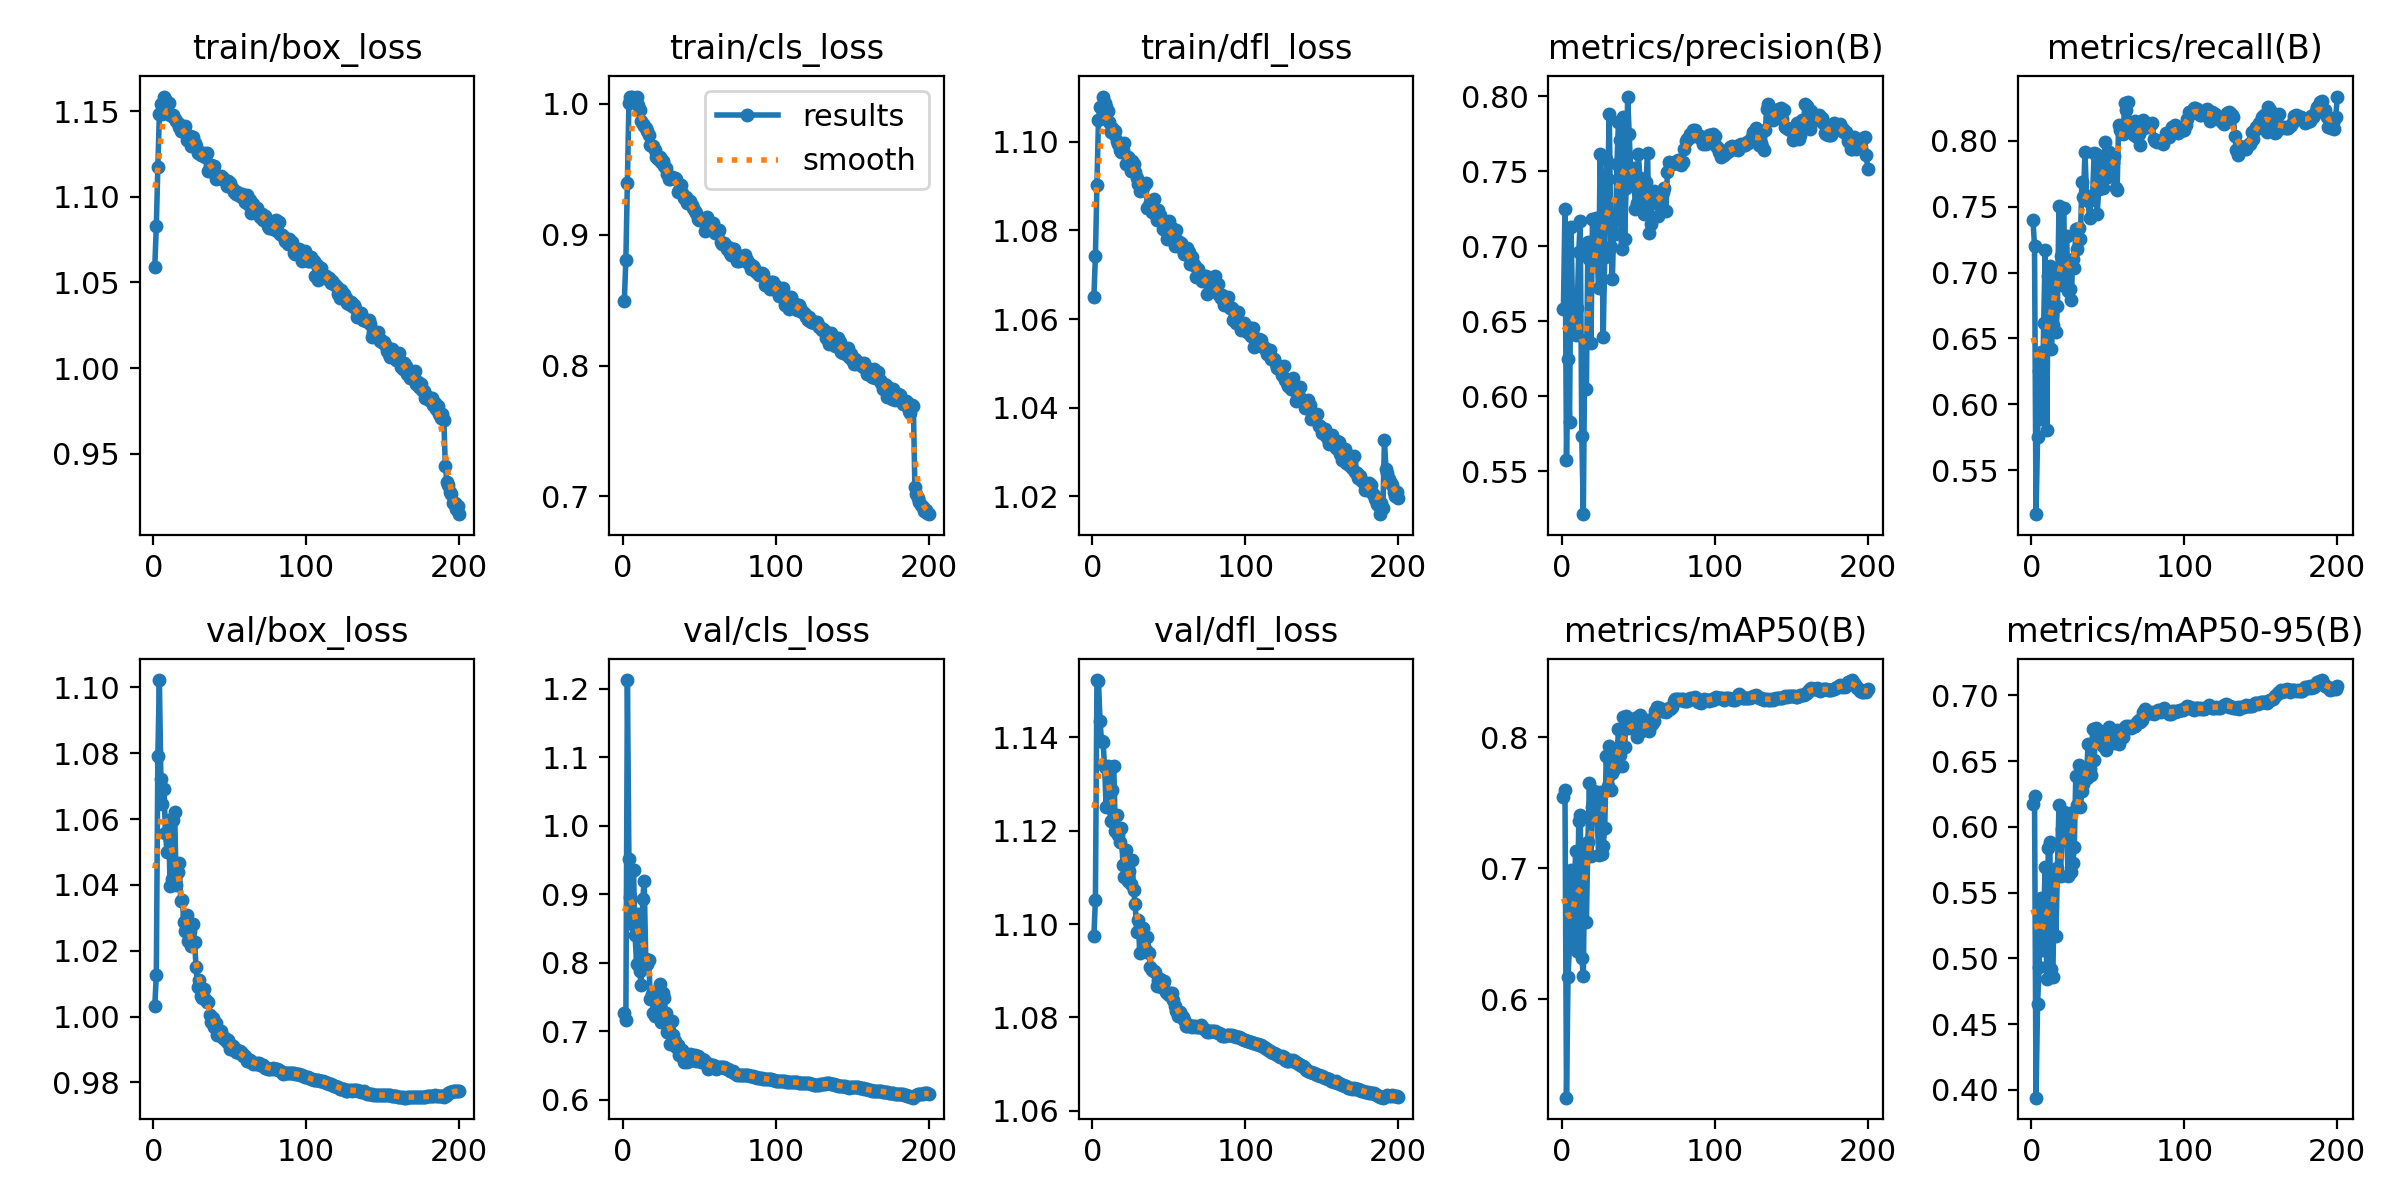

Data behind this chart, as committed beside it:
epoch, train/box_loss, train/cls_loss, train/dfl_loss, metrics/precision(B), metrics/recall(B), metrics/mAP50(B), metrics/mAP50-95(B), val/box_loss, val/cls_loss, val/dfl_loss, lr/pg0, lr/pg1, lr/pg2
1, 1.059, 0.8496, 1.065, 0.6584, 0.7399, 0.7543, 0.6175, 1.003, 0.7271, 1.097, 0.00333, 0.00333, 0.00333
2, 1.083, 0.8809, 1.074, 0.7249, 0.7202, 0.7599, 0.6232, 1.012, 0.7165, 1.105, 0.00663, 0.00663, 0.00663
3, 1.117, 0.9399, 1.09, 0.5578, 0.5168, 0.525, 0.394, 1.079, 1.213, 1.152, 0.009897, 0.009897, 0.009897
4, 1.149, 1.001, 1.105, 0.6247, 0.575, 0.6171, 0.4656, 1.102, 0.9509, 1.152, 0.009851, 0.009851, 0.009851
5, 1.154, 1.005, 1.108, 0.5831, 0.6256, 0.642, 0.493, 1.072, 0.896, 1.144, 0.009802, 0.009802, 0.009802
6, 1.148, 1.006, 1.105, 0.7128, 0.6396, 0.6985, 0.546, 1.065, 0.8565, 1.139, 0.009753, 0.009753, 0.009753
7, 1.159, 1.003, 1.11, 0.6553, 0.5891, 0.6443, 0.506, 1.069, 0.9352, 1.139, 0.009703, 0.009703, 0.009703
8, 1.157, 1.003, 1.109, 0.6603, 0.6614, 0.6783, 0.5312, 1.056, 0.8414, 1.134, 0.009654, 0.009654, 0.009654
9, 1.155, 1.006, 1.108, 0.6408, 0.7168, 0.7133, 0.5697, 1.05, 0.7984, 1.125, 0.009604, 0.009604, 0.009604
10, 1.155, 0.9991, 1.107, 0.6587, 0.5807, 0.6366, 0.4839, 1.06, 0.8708, 1.134, 0.009555, 0.009555, 0.009555
11, 1.147, 0.9954, 1.105, 0.696, 0.6973, 0.7358, 0.5837, 1.04, 0.7881, 1.126, 0.009505, 0.009505, 0.009505
12, 1.147, 0.9866, 1.102, 0.7167, 0.7049, 0.7406, 0.5881, 1.042, 0.7675, 1.122, 0.009456, 0.009456, 0.009456
13, 1.148, 0.9849, 1.103, 0.5735, 0.6418, 0.6318, 0.4921, 1.06, 0.8933, 1.129, 0.009406, 0.009406, 0.009406
14, 1.145, 0.9834, 1.102, 0.5216, 0.6603, 0.6181, 0.4861, 1.062, 0.9188, 1.134, 0.009357, 0.009357, 0.009357
15, 1.144, 0.9815, 1.103, 0.6375, 0.6988, 0.7133, 0.5626, 1.04, 0.8056, 1.12, 0.009307, 0.009307, 0.009307
16, 1.143, 0.9789, 1.1, 0.6051, 0.6549, 0.6588, 0.5166, 1.044, 0.7983, 1.123, 0.009258, 0.009258, 0.009258
17, 1.141, 0.976, 1.1, 0.7031, 0.6745, 0.7202, 0.5689, 1.047, 0.8042, 1.119, 0.009208, 0.009208, 0.009208
18, 1.138, 0.9687, 1.098, 0.6915, 0.7504, 0.7653, 0.6166, 1.035, 0.7467, 1.118, 0.009158, 0.009158, 0.009158
19, 1.138, 0.9682, 1.098, 0.6353, 0.7126, 0.7097, 0.5626, 1.036, 0.7541, 1.121, 0.009109, 0.009109, 0.009109
20, 1.139, 0.9676, 1.098, 0.7178, 0.6904, 0.7467, 0.598, 1.029, 0.7272, 1.113, 0.009059, 0.009059, 0.009059
21, 1.142, 0.9649, 1.1, 0.6915, 0.7493, 0.7587, 0.6115, 1.026, 0.7231, 1.11, 0.00901, 0.00901, 0.00901
22, 1.133, 0.9592, 1.095, 0.7188, 0.7045, 0.7531, 0.6083, 1.031, 0.7429, 1.116, 0.00896, 0.00896, 0.00896
23, 1.135, 0.9577, 1.097, 0.6942, 0.7274, 0.7422, 0.5934, 1.023, 0.7451, 1.109, 0.008911, 0.008911, 0.008911
24, 1.135, 0.9591, 1.096, 0.6722, 0.6858, 0.7102, 0.5629, 1.026, 0.7686, 1.111, 0.008861, 0.008861, 0.008861
25, 1.129, 0.9556, 1.093, 0.7612, 0.6876, 0.7585, 0.6104, 1.021, 0.7137, 1.109, 0.008812, 0.008812, 0.008812
26, 1.135, 0.9566, 1.096, 0.7181, 0.6789, 0.7106, 0.5658, 1.028, 0.7553, 1.114, 0.008762, 0.008762, 0.008762
27, 1.131, 0.9529, 1.095, 0.6394, 0.7106, 0.7174, 0.5723, 1.023, 0.749, 1.107, 0.008713, 0.008713, 0.008713
28, 1.129, 0.9512, 1.093, 0.6929, 0.7032, 0.7306, 0.5843, 1.015, 0.727, 1.104, 0.008663, 0.008663, 0.008663
29, 1.125, 0.9461, 1.092, 0.7584, 0.7332, 0.7855, 0.639, 1.009, 0.6992, 1.098, 0.008614, 0.008614, 0.008614
30, 1.126, 0.9429, 1.09, 0.7449, 0.7177, 0.7627, 0.6164, 1.011, 0.7026, 1.101, 0.008564, 0.008564, 0.008564
31, 1.124, 0.9428, 1.089, 0.7878, 0.734, 0.793, 0.6472, 1.006, 0.6822, 1.094, 0.008515, 0.008515, 0.008515
32, 1.125, 0.9439, 1.091, 0.6993, 0.7253, 0.7596, 0.6148, 1.006, 0.7145, 1.098, 0.008466, 0.008466, 0.008466
33, 1.126, 0.9436, 1.09, 0.6779, 0.7689, 0.7728, 0.6274, 1.008, 0.6942, 1.099, 0.008416, 0.008416, 0.008416
34, 1.123, 0.9431, 1.09, 0.7185, 0.757, 0.7757, 0.6325, 1.005, 0.6866, 1.097, 0.008367, 0.008367, 0.008367
35, 1.125, 0.9429, 1.091, 0.7079, 0.7914, 0.7862, 0.6412, 1.004, 0.6775, 1.094, 0.008317, 0.008317, 0.008317
36, 1.115, 0.9328, 1.085, 0.755, 0.7578, 0.7838, 0.6371, 1.004, 0.6805, 1.097, 0.008268, 0.008268, 0.008268
37, 1.118, 0.9343, 1.086, 0.7828, 0.7539, 0.8063, 0.663, 1, 0.6656, 1.094, 0.008218, 0.008218, 0.008218
38, 1.119, 0.9383, 1.086, 0.771, 0.7414, 0.7867, 0.6441, 0.9984, 0.6717, 1.091, 0.008169, 0.008169, 0.008169
39, 1.115, 0.9318, 1.084, 0.6982, 0.7546, 0.7778, 0.6395, 0.9995, 0.6726, 1.09, 0.008119, 0.008119, 0.008119
40, 1.118, 0.9283, 1.087, 0.786, 0.7589, 0.8154, 0.6745, 0.9969, 0.6555, 1.09, 0.00807, 0.00807, 0.00807
41, 1.111, 0.9288, 1.084, 0.7049, 0.7905, 0.7926, 0.6506, 0.9981, 0.661, 1.09, 0.00802, 0.00802, 0.00802
42, 1.111, 0.924, 1.082, 0.7387, 0.7898, 0.8162, 0.6754, 0.9943, 0.6548, 1.087, 0.007971, 0.007971, 0.007971
43, 1.111, 0.9248, 1.085, 0.7997, 0.7447, 0.8074, 0.665, 0.9943, 0.6574, 1.088, 0.007921, 0.007921, 0.007921
44, 1.112, 0.9259, 1.083, 0.7746, 0.7631, 0.8114, 0.6676, 0.9955, 0.6668, 1.088, 0.007872, 0.007872, 0.007872
45, 1.111, 0.9226, 1.083, 0.7495, 0.7743, 0.8115, 0.6726, 0.9938, 0.6627, 1.087, 0.007822, 0.007822, 0.007822
46, 1.11, 0.9206, 1.08, 0.7449, 0.7818, 0.8071, 0.6657, 0.9933, 0.6659, 1.087, 0.007772, 0.007772, 0.007772
47, 1.109, 0.9182, 1.082, 0.7524, 0.7644, 0.8064, 0.6614, 0.9934, 0.6656, 1.088, 0.007723, 0.007723, 0.007723
48, 1.106, 0.9163, 1.08, 0.725, 0.7992, 0.8151, 0.6708, 0.9924, 0.657, 1.085, 0.007673, 0.007673, 0.007673
49, 1.109, 0.9124, 1.078, 0.7288, 0.7729, 0.8001, 0.6582, 0.9927, 0.6646, 1.085, 0.007624, 0.007624, 0.007624
50, 1.108, 0.9111, 1.082, 0.7617, 0.7721, 0.812, 0.6688, 0.9903, 0.6594, 1.085, 0.007574, 0.007574, 0.007574
51, 1.106, 0.911, 1.08, 0.7457, 0.7916, 0.8169, 0.6758, 0.9912, 0.6558, 1.085, 0.007525, 0.007525, 0.007525
52, 1.105, 0.911, 1.081, 0.7395, 0.782, 0.8049, 0.6643, 0.9912, 0.6602, 1.085, 0.007476, 0.007476, 0.007476
53, 1.103, 0.9105, 1.078, 0.7262, 0.7838, 0.808, 0.667, 0.9899, 0.6576, 1.084, 0.007426, 0.007426, 0.007426
54, 1.102, 0.9026, 1.077, 0.7215, 0.7882, 0.8058, 0.6635, 0.9892, 0.6532, 1.082, 0.007377, 0.007377, 0.007377
55, 1.103, 0.9135, 1.08, 0.7429, 0.7644, 0.8065, 0.6664, 0.9898, 0.6532, 1.081, 0.007327, 0.007327, 0.007327
56, 1.101, 0.9064, 1.078, 0.7624, 0.7623, 0.8133, 0.6738, 0.9889, 0.6456, 1.08, 0.007278, 0.007278, 0.007278
57, 1.101, 0.908, 1.077, 0.7088, 0.8116, 0.8047, 0.6631, 0.9895, 0.6496, 1.081, 0.007228, 0.007228, 0.007228
58, 1.101, 0.9055, 1.077, 0.7146, 0.8083, 0.81, 0.6679, 0.9891, 0.6512, 1.081, 0.007178, 0.007178, 0.007178
59, 1.099, 0.9091, 1.076, 0.7332, 0.8056, 0.8103, 0.6687, 0.988, 0.6506, 1.08, 0.007129, 0.007129, 0.007129
60, 1.097, 0.9014, 1.075, 0.7369, 0.8053, 0.8121, 0.6682, 0.9881, 0.6492, 1.079, 0.007079, 0.007079, 0.007079
... 140 more rows
